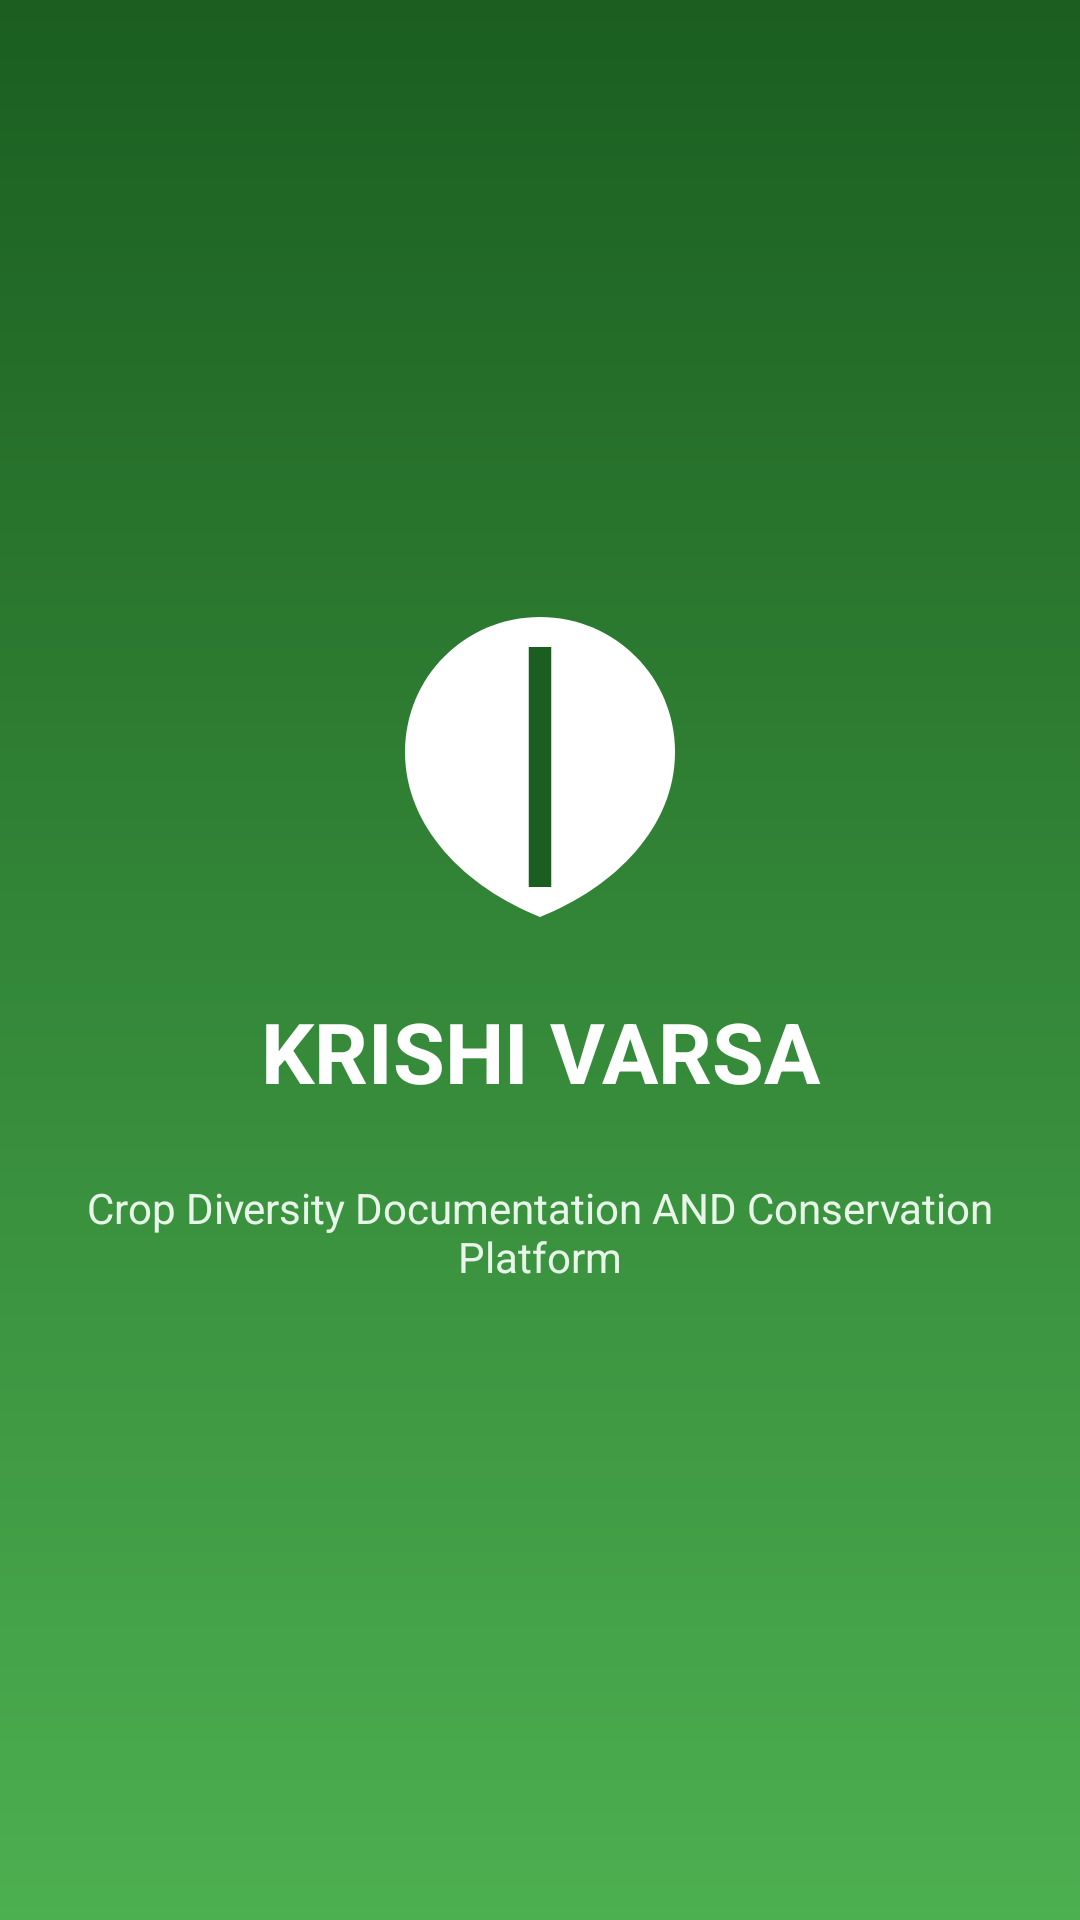

This screen was rendered from an Android layout file. Write that file and the resources it references.
<!-- AndroidManifest.xml: application theme Theme.KRISHIVARSA -->
<!-- res/layout/activity_splash.xml -->
<?xml version="1.0" encoding="utf-8"?>
<LinearLayout xmlns:android="http://schemas.android.com/apk/res/android"
    android:orientation="vertical"
    android:gravity="center"
    android:layout_width="match_parent"
    android:layout_height="match_parent"
    android:background="@drawable/bg_splash_gradient">

    
    <ImageView
        android:id="@+id/imgLogo"
        android:layout_width="120dp"
        android:layout_height="120dp"
        android:src="@drawable/ic_leaf_i"
        android:contentDescription="Krishi Varsa Logo" />

    
    <TextView
        android:id="@+id/tvAppName"
        android:layout_width="match_parent"
        android:layout_height="wrap_content"
        android:layout_marginTop="16dp"
        android:text="KRISHI VARSA"
        android:textSize="28sp"
        android:textStyle="bold"
        android:textColor="#FFFFFF"
        android:gravity="center" />

    
    <TextView
        android:id="@+id/tvSubtitle"
        android:layout_width="wrap_content"
        android:layout_height="wrap_content"
        android:layout_marginTop="8dp"
        android:text="Crop Diversity Documentation AND Conservation Platform"
        android:textSize="14sp"
        android:textColor="#E8F5E9"
        android:gravity="center"
        android:padding="16dp" />

</LinearLayout>
<!-- resources referenced by this layout -->
<resources>
  <!-- drawable bg_splash_gradient (drawable) -->
  <?xml version="1.0" encoding="utf-8"?>
  <shape xmlns:android="http://schemas.android.com/apk/res/android"
      android:shape="rectangle">
  
      <gradient
          android:startColor="#1B5E20"
          android:endColor="#4CAF50"
          android:angle="270" />
  
  </shape>
  <!-- drawable ic_leaf_i (drawable) -->
  <?xml version="1.0" encoding="utf-8"?>
  <vector xmlns:android="http://schemas.android.com/apk/res/android"
      android:width="120dp"
      android:height="120dp"
      android:viewportWidth="24"
      android:viewportHeight="24">
  
      
      <path
          android:fillColor="#FFFFFF"
          android:pathData="
              M12,2
              C7,2 3,6 3,11
              C3,16 7,20 12,22
              C17,20 21,16 21,11
              C21,6 17,2 12,2 Z" />
  
      
      <path
          android:strokeColor="#1B5E20"
          android:strokeWidth="1.5"
          android:fillColor="@android:color/transparent"
          android:pathData="M12,4 L12,20" />
  
  </vector>
  <style name="Theme.KRISHIVARSA" parent="Base.Theme.KRISHIVARSA" />
  <style name="Base.Theme.KRISHIVARSA" parent="Theme.Material3.DayNight.NoActionBar">
          
          
      </style>
</resources>
